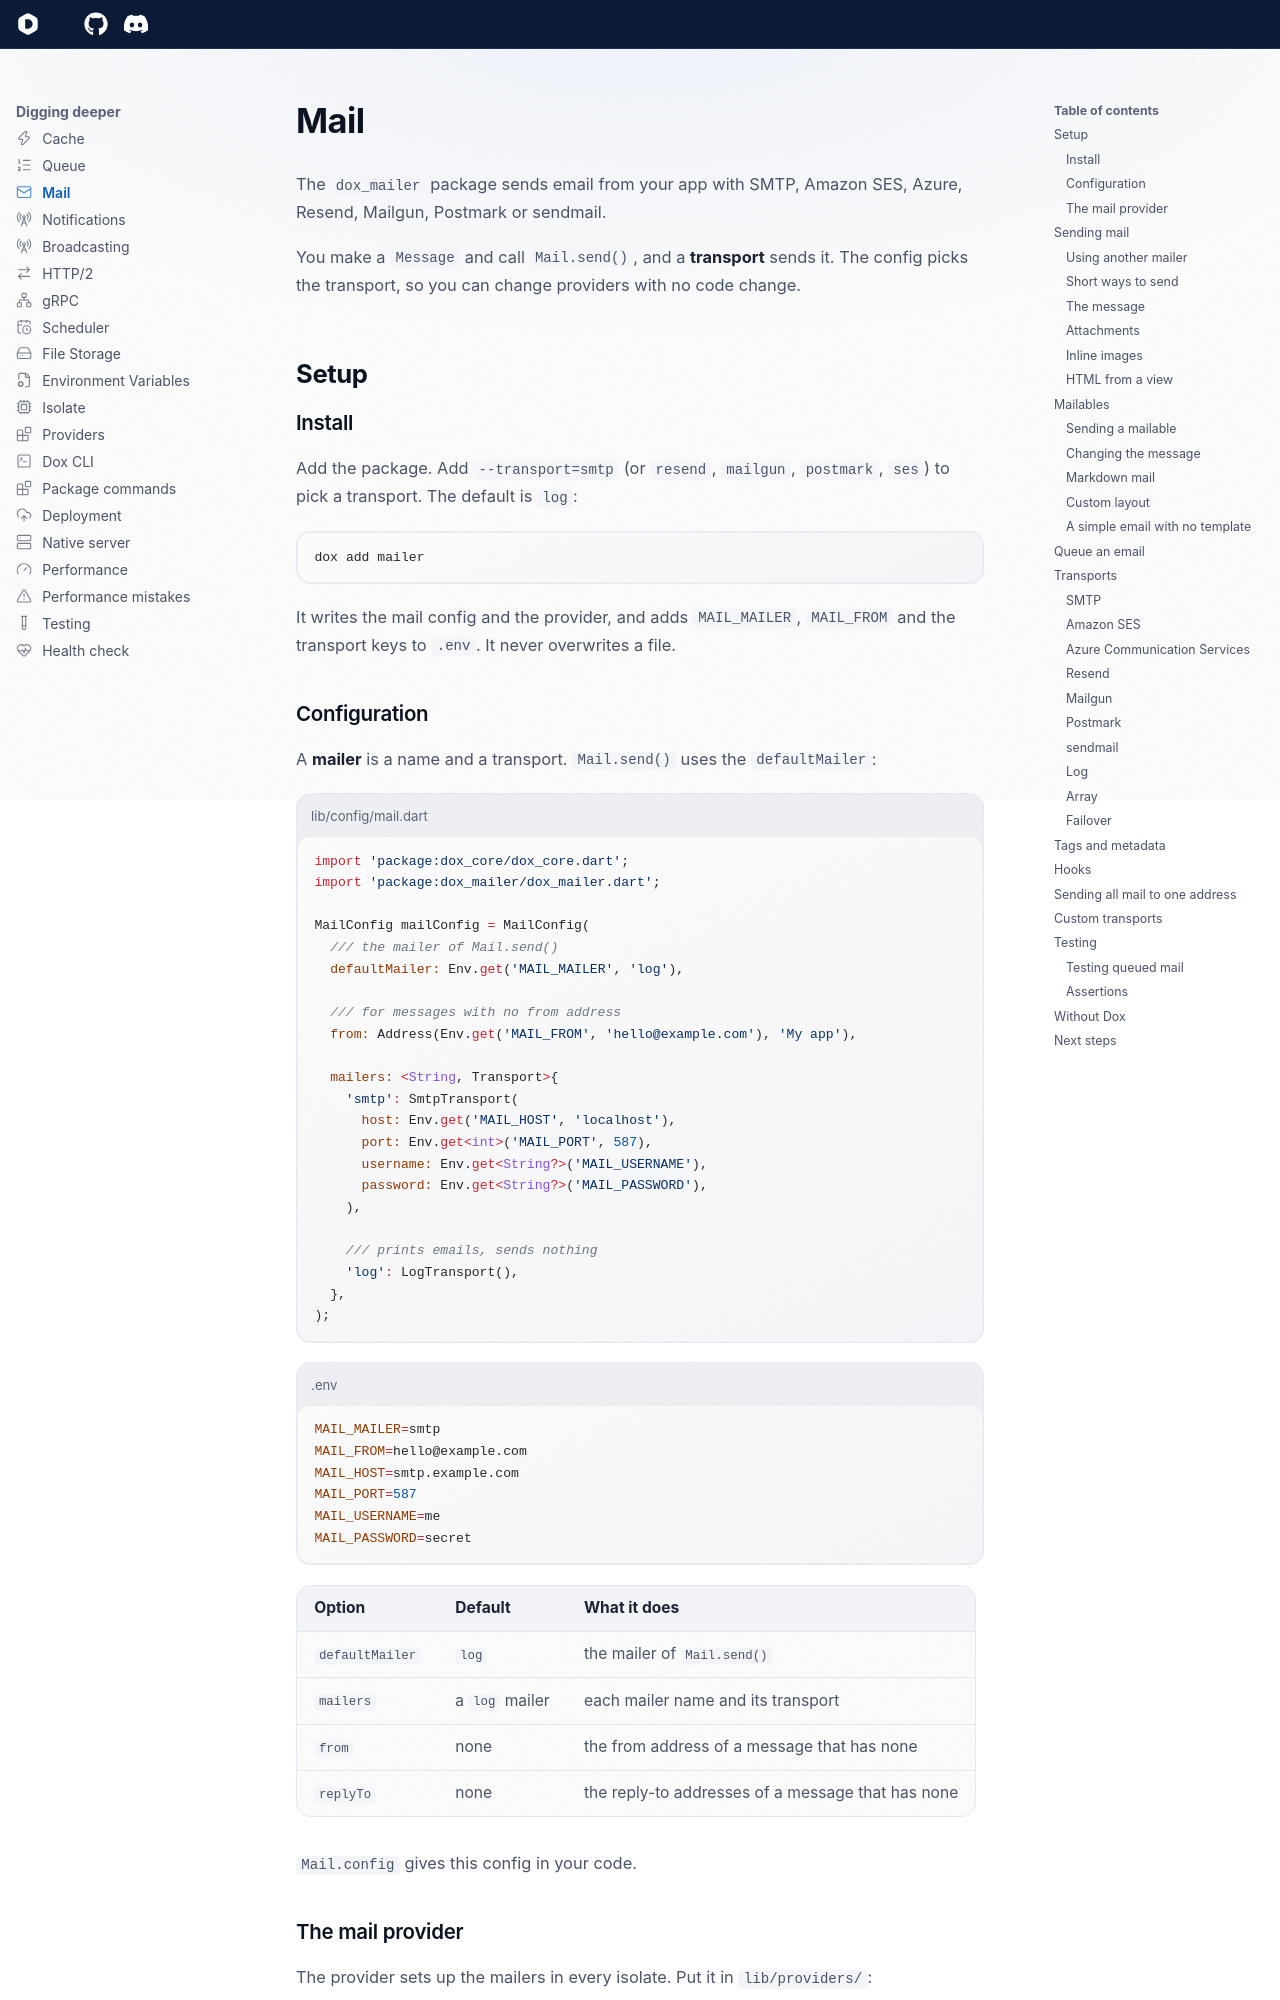

repository: dartondox/dox · page: latest/digging-deeper/mail/index.html · generator: mkdocs

---
icon: lucide/mail
---

# Mail

The `dox_mailer` package sends email from your app with SMTP, Amazon SES, Azure, Resend, Mailgun, Postmark or sendmail.

You make a `Message` and call `Mail.send()`, and a **transport** sends it. The config picks the transport, so you can change providers with no code change.

## Setup

### Install

Add the package. Add `--transport=smtp` (or `resend`, `mailgun`, `postmark`, `ses`) to pick a transport. The default is `log`:

```bash
dox add mailer
```

It writes the mail config and the provider, and adds `MAIL_MAILER`, `MAIL_FROM` and the transport keys to `.env`. It never overwrites a file.

### Configuration

A **mailer** is a name and a transport. `Mail.send()` uses the `defaultMailer`:

```dart title="lib/config/mail.dart"
import 'package:dox_core/dox_core.dart';
import 'package:dox_mailer/dox_mailer.dart';

MailConfig mailConfig = MailConfig(
  /// the mailer of Mail.send()
  defaultMailer: Env.get('MAIL_MAILER', 'log'),

  /// for messages with no from address
  from: Address(Env.get('MAIL_FROM', 'hello@example.com'), 'My app'),

  mailers: <String, Transport>{
    'smtp': SmtpTransport(
      host: Env.get('MAIL_HOST', 'localhost'),
      port: Env.get<int>('MAIL_PORT', 587),
      username: Env.get<String?>('MAIL_USERNAME'),
      password: Env.get<String?>('MAIL_PASSWORD'),
    ),

    /// prints emails, sends nothing
    'log': LogTransport(),
  },
);
```

```bash title=".env"
MAIL_MAILER=smtp
MAIL_FROM=hello@example.com
MAIL_HOST=smtp.example.com
MAIL_PORT=587
MAIL_USERNAME=me
MAIL_PASSWORD=secret
```

| Option | Default | What it does |
| --- | --- | --- |
| `defaultMailer` | `log` | the mailer of `Mail.send()` |
| `mailers` | a `log` mailer | each mailer name and its transport |
| `from` | none | the from address of a message that has none |
| `replyTo` | none | the reply-to addresses of a message that has none |

`Mail.config` gives this config in your code.
